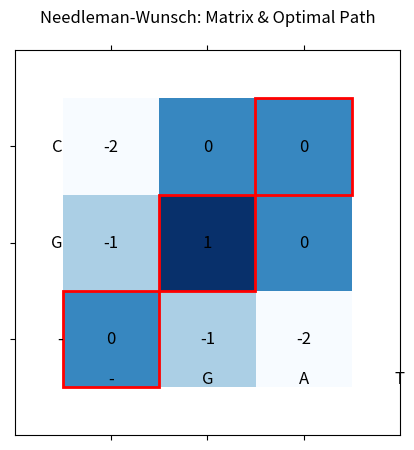

Generate this figure with matplotlib:
import matplotlib.pyplot as plt
import numpy as np

# Example sequences
seq1 = "GAT"
seq2 = "GC"

# Example scoring matrix (filled manually for illustration)
matrix = np.array([
    [0, -1, -2],
    [-1, 1, 0],
    [-2, 0, 0]
])

fig, ax = plt.subplots(figsize=(5,5))
cax = ax.matshow(matrix, cmap='Blues')

# Add sequence labels
for j, s1 in enumerate("-"+seq1):
    ax.text(j, -0.5, s1, ha='center', va='bottom', fontsize=12)
for i, s2 in enumerate("-"+seq2):
    ax.text(-0.5, i, s2, ha='right', va='center', fontsize=12)

# Add matrix values
for i in range(matrix.shape[0]):
    for j in range(matrix.shape[1]):
        ax.text(j, i, str(matrix[i,j]), ha='center', va='center', color='black', fontsize=12)

# Highlight optimal path
optimal_path = [(2,2), (1,1), (0,0)]
for i,j in optimal_path:
    ax.add_patch(plt.Rectangle((j-0.5, i-0.5), 1, 1, fill=False, edgecolor='red', lw=2))

# Optional: add arrows showing traceback directions
arrows = [(0,0,1,1), (1,1,1,1), (2,2,0,-1)]  # Example arrows (customize)
# for y, x, dy, dx in arrows:
#     ax.arrow(x, y, dx*0.8, dy*0.8, head_width=0.1, head_length=0.1, fc='red', ec='red')

ax.set_xticks(range(matrix.shape[1]))
ax.set_yticks(range(matrix.shape[0]))
ax.set_xticklabels([])
ax.set_yticklabels([])
ax.set_xlim(-1, matrix.shape[1])
ax.set_ylim(-1, matrix.shape[0])
plt.title("Needleman-Wunsch: Matrix & Optimal Path", pad=20)
plt.savefig('needleman-wunsh.png')
plt.close()
